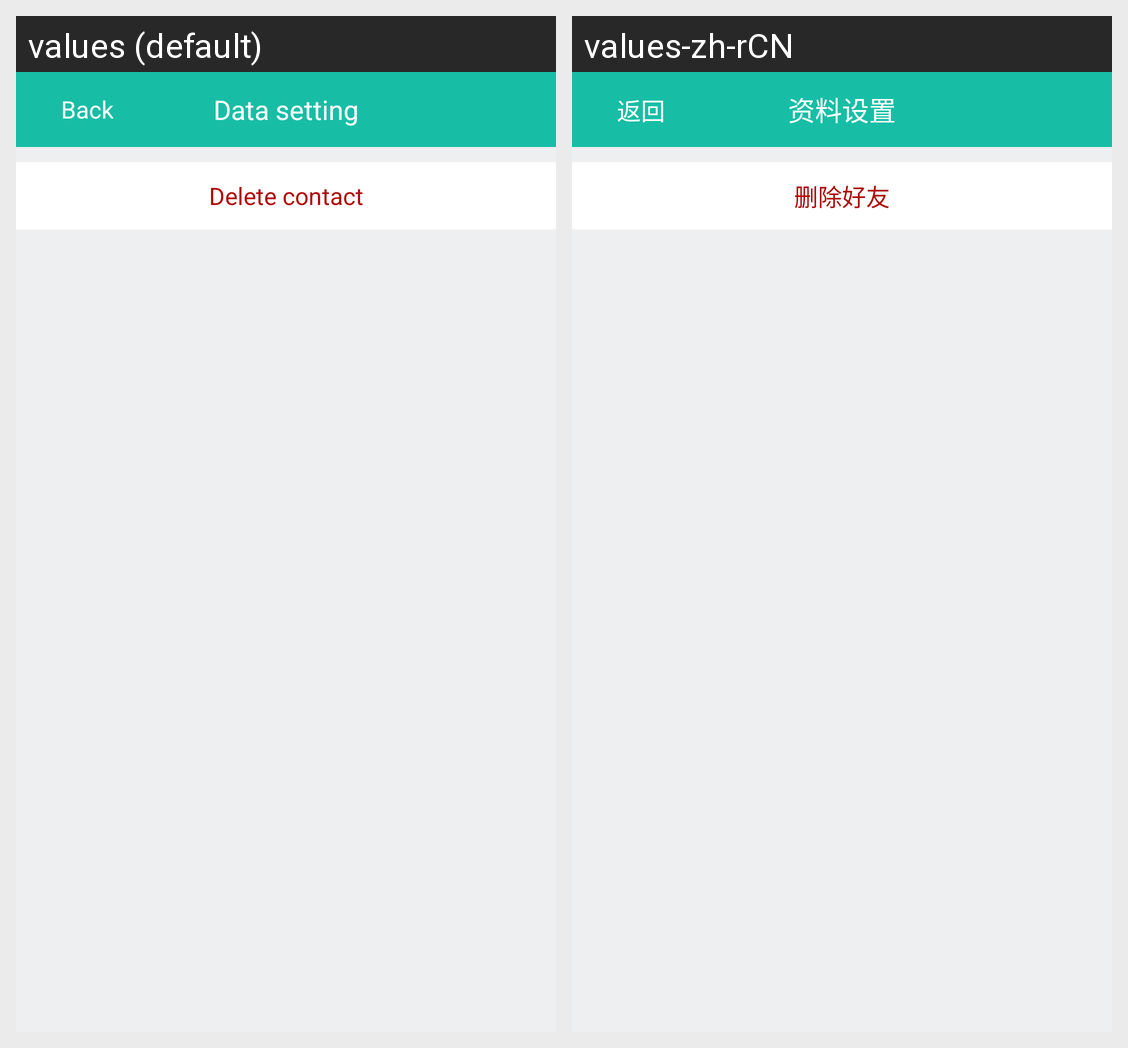

For this localized Android screen grid, give each drawn string resource with its value in every locale shown.
Android screen res/layout/deletefriend.xml rendered under 2 locales, left to right: values (default), values-zh-rCN. Device: Nexus 5 (rendered at 1080×1920; each locale shown at half size, 540×960, under a caption strip naming it); theme ThemeActivity.
Strings drawn on this screen, with the default value and each locale's value (text and hints the layout hard-codes, and strings that could not be matched under every locale, appear in the picture but are not listed):

data_seeting
  values: Data setting
  values-zh-rCN: 资料设置

back
  values: Back
  values-zh-rCN: 返回

delete_friend
  values: Delete contact
  values-zh-rCN: 删除好友
